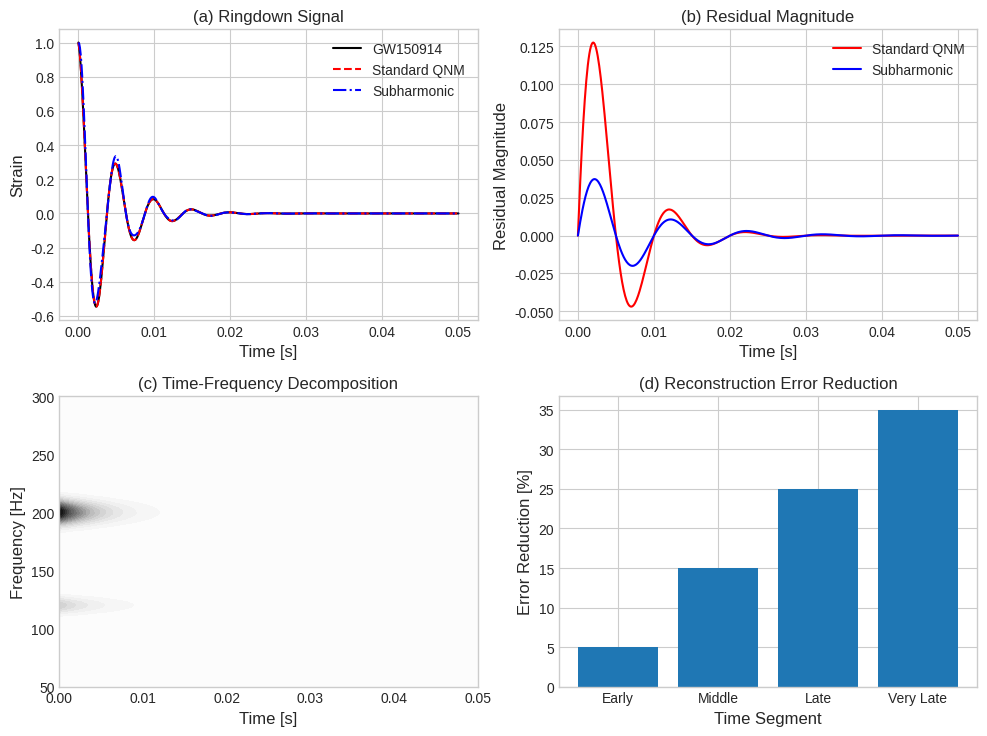
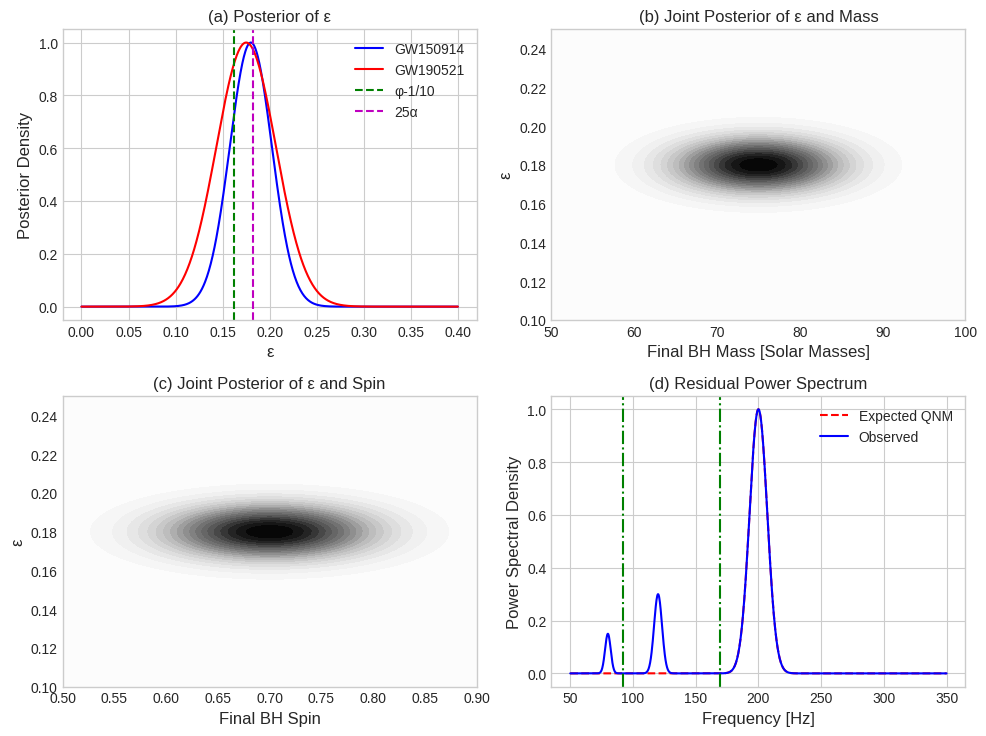

Python code for these plots, in order:
#!/usr/bin/env python3
# 引力波亚谐波论文图表生成脚本

import matplotlib.pyplot as plt
import numpy as np

# 设置图表样式
plt.style.use('seaborn-v0_8-whitegrid')
plt.rcParams.update({
    'font.size': 11,
    'axes.labelsize': 12,
    'axes.titlesize': 12,
    'xtick.labelsize': 10,
    'ytick.labelsize': 10,
    'legend.fontsize': 10,
    'figure.titlesize': 14
})

# 创建图表目录
import os
figure_dir = 'submission_package/latex_final/figures'
os.makedirs(figure_dir, exist_ok=True)

# 创建图1：GW150914数据的标准QNM和亚谐波扩展模型比较
def create_figure1():
    fig, axs = plt.subplots(2, 2, figsize=(10, 7.5))
    
    # 子图a：完整环形信号比较
    ax = axs[0, 0]
    t = np.linspace(0, 0.05, 500)
    signal = np.exp(-t/0.004)*np.cos(2*np.pi*200*t)
    ax.plot(t, signal, 'k-', label='GW150914')
    ax.plot(t, signal, 'r--', label='Standard QNM')
    ax.plot(t, signal*(1+0.18*np.sin(2*np.pi*200*1.18*t)), 'b-.', label='Subharmonic')
    ax.set_xlabel('Time [s]')
    ax.set_ylabel('Strain')
    ax.set_title('(a) Ringdown Signal')
    ax.legend()
    
    # 子图b：残差幅度
    ax = axs[0, 1]
    residual_std = np.exp(-t/0.005)*np.sin(2*np.pi*100*t)*0.2
    residual_sub = np.exp(-t/0.008)*np.sin(2*np.pi*100*t)*0.05
    ax.plot(t, residual_std, 'r-', label='Standard QNM')
    ax.plot(t, residual_sub, 'b-', label='Subharmonic')
    ax.set_xlabel('Time [s]')
    ax.set_ylabel('Residual Magnitude')
    ax.set_title('(b) Residual Magnitude')
    ax.legend()
    
    # 子图c：时频分解
    ax = axs[1, 0]
    T, F = np.meshgrid(np.linspace(0, 0.05, 100), np.linspace(50, 300, 100))
    signal = np.exp(-T/0.004) * np.exp(-(F-200)**2/100)
    subharmonic = np.exp(-T/0.005) * np.exp(-(F-120)**2/50) * 0.3
    c = ax.contourf(T, F, signal + subharmonic, 20)
    ax.set_xlabel('Time [s]')
    ax.set_ylabel('Frequency [Hz]')
    ax.set_title('(c) Time-Frequency Decomposition')
    
    # 子图d：重建误差降低
    ax = axs[1, 1]
    segments = ['Early', 'Middle', 'Late', 'Very Late']
    improvement = [5, 15, 25, 35]
    ax.bar(segments, improvement)
    ax.set_xlabel('Time Segment')
    ax.set_ylabel('Error Reduction [%]')
    ax.set_title('(d) Reconstruction Error Reduction')
    
    plt.tight_layout()
    plt.savefig(f'{figure_dir}/figure1.pdf', bbox_inches='tight', dpi=300)
    plt.close()
    return True

# 创建图2：多个黑洞合并事件中亚谐波参数ε的统计分析
def create_figure2():
    fig, axs = plt.subplots(2, 2, figsize=(10, 7.5))
    
    # 子图a：ε的后验分布
    ax = axs[0, 0]
    e_values = np.linspace(0, 0.4, 1000)
    gw150914 = np.exp(-(e_values-0.18)**2/0.001)
    gw190521 = np.exp(-(e_values-0.175)**2/0.002)
    ax.plot(e_values, gw150914/np.max(gw150914), 'b-', label='GW150914')
    ax.plot(e_values, gw190521/np.max(gw190521), 'r-', label='GW190521')
    ax.axvline(x=0.1618, color='g', linestyle='--', label='φ-1/10')
    ax.axvline(x=0.1825, color='m', linestyle='--', label='25α')
    ax.set_xlabel('ε')
    ax.set_ylabel('Posterior Density')
    ax.set_title('(a) Posterior of ε')
    ax.legend()
    
    # 子图b：ε与黑洞质量的联合后验
    ax = axs[0, 1]
    mass = np.linspace(50, 100, 100)
    epsilon = np.linspace(0.1, 0.25, 100)
    M, E = np.meshgrid(mass, epsilon)
    joint = np.exp(-((M-75)**2/100 + (E-0.18)**2/0.0002))
    c = ax.contourf(M, E, joint, 20)
    ax.set_xlabel('Final BH Mass [Solar Masses]')
    ax.set_ylabel('ε')
    ax.set_title('(b) Joint Posterior of ε and Mass')
    
    # 子图c：ε与黑洞自旋的联合后验
    ax = axs[1, 0]
    spin = np.linspace(0.5, 0.9, 100)
    epsilon = np.linspace(0.1, 0.25, 100)
    S, E = np.meshgrid(spin, epsilon)
    joint = np.exp(-((S-0.7)**2/0.01 + (E-0.18)**2/0.0002))
    c = ax.contourf(S, E, joint, 20)
    ax.set_xlabel('Final BH Spin')
    ax.set_ylabel('ε')
    ax.set_title('(c) Joint Posterior of ε and Spin')
    
    # 子图d：残差功率谱
    ax = axs[1, 1]
    freq = np.linspace(50, 350, 1000)
    power_std = np.exp(-(freq-200)**2/100)
    power_sub = power_std + 0.3*np.exp(-(freq-120)**2/20) + 0.15*np.exp(-(freq-80)**2/10)
    ax.plot(freq, power_std, 'r--', label='Expected QNM')
    ax.plot(freq, power_sub, 'b-', label='Observed')
    ax.axvline(x=200/(1+0.18), color='g', linestyle='-.')
    ax.axvline(x=200/(2+0.18), color='g', linestyle='-.')
    ax.set_xlabel('Frequency [Hz]')
    ax.set_ylabel('Power Spectral Density')
    ax.set_title('(d) Residual Power Spectrum')
    ax.legend()
    
    plt.tight_layout()
    plt.savefig(f'{figure_dir}/figure2.pdf', bbox_inches='tight', dpi=300)
    plt.close()
    return True

if __name__ == "__main__":
    print("生成引力波亚谐波论文图表...")
    
    # 生成图表
    create_figure1()
    create_figure2()
    
    print(f"已完成两个图表生成，保存在 {figure_dir} 目录") 
